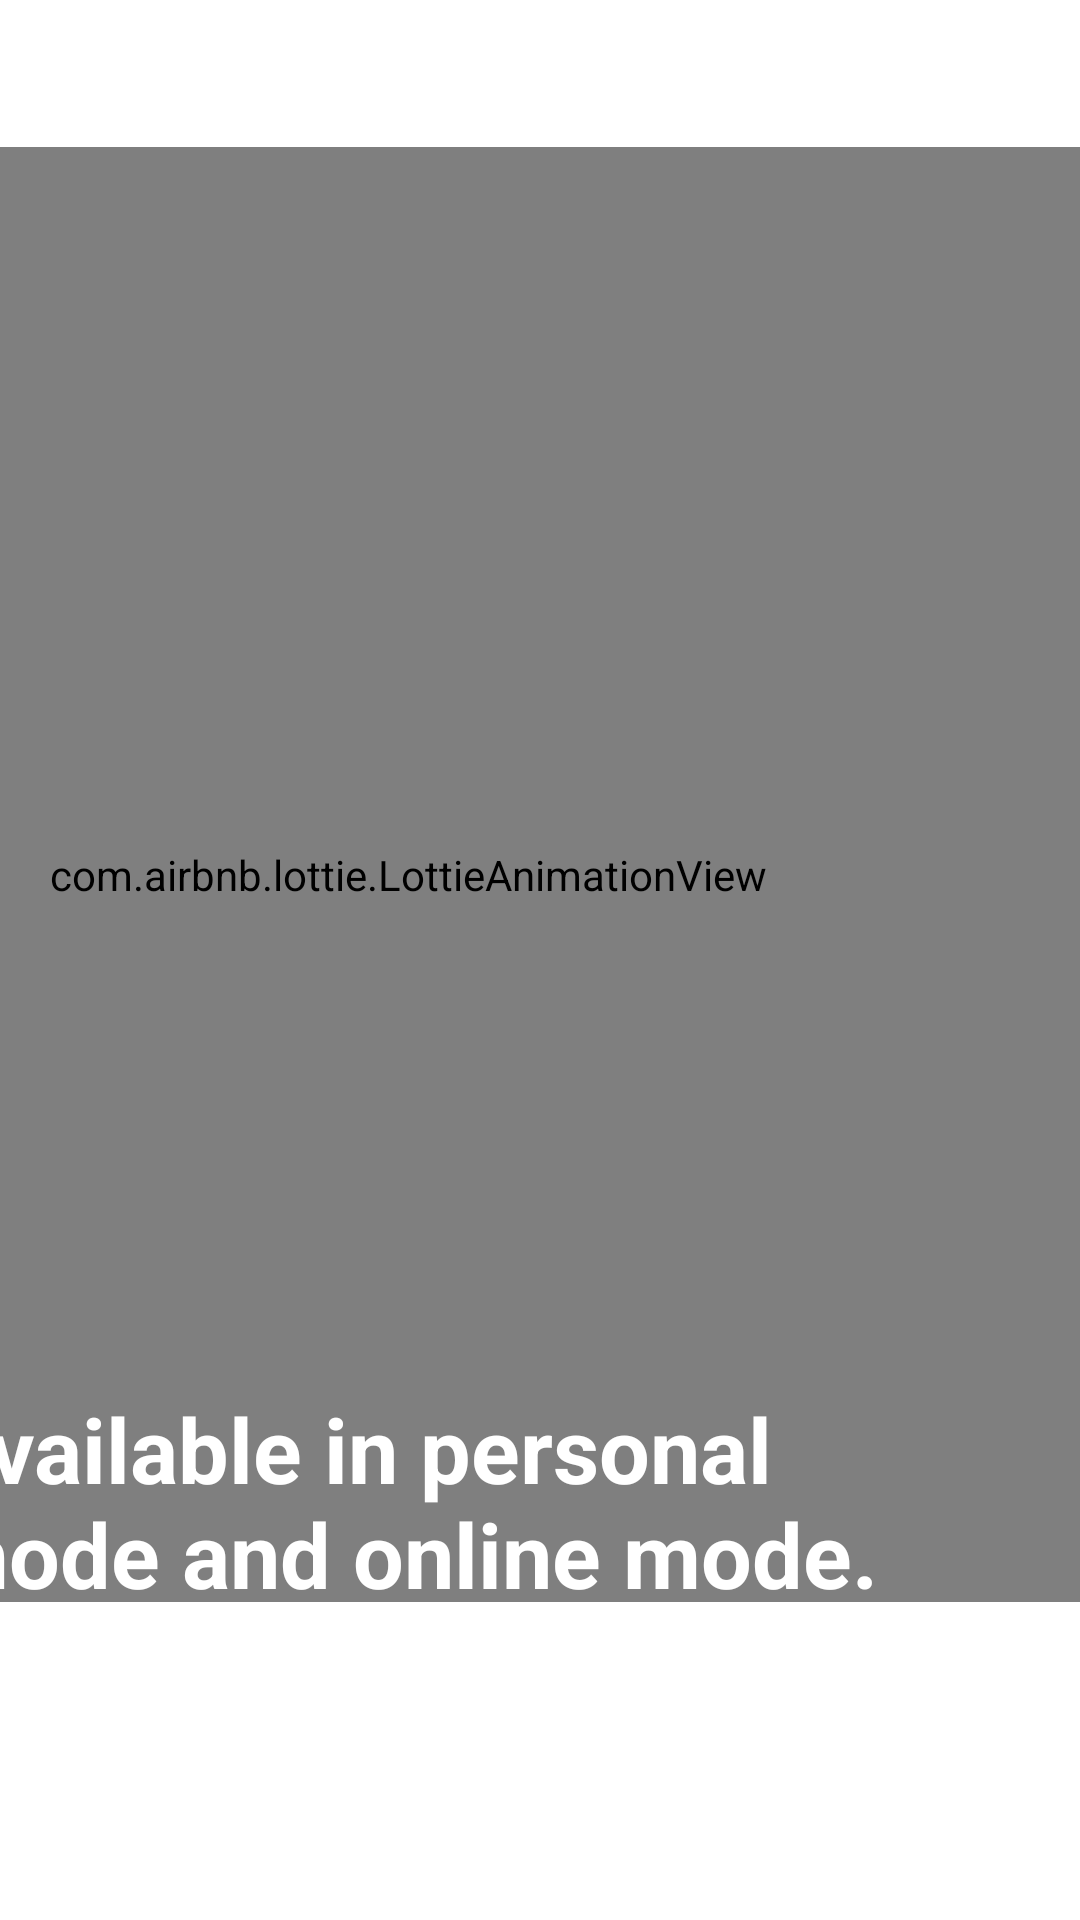

Layout XML and referenced resources for this Android screen:
<!-- AndroidManifest.xml: application theme Theme.Travellink -->
<!-- res/layout/fragment_thirdscreen.xml -->
<?xml version="1.0" encoding="utf-8"?>
<FrameLayout xmlns:android="http://schemas.android.com/apk/res/android"
    xmlns:app="http://schemas.android.com/apk/res-auto"
    xmlns:tools="http://schemas.android.com/tools"
    android:layout_width="match_parent"
    android:layout_height="match_parent"
    tools:context=".fragment_thirdscreen">

    
    <androidx.constraintlayout.widget.ConstraintLayout
        android:layout_width="match_parent"
        android:layout_height="match_parent">

        <com.airbnb.lottie.LottieAnimationView
            android:id="@+id/lottieAnimationView"
            android:layout_width="512dp"
            android:layout_height="485dp"
            app:layout_constraintBottom_toBottomOf="parent"
            app:layout_constraintEnd_toEndOf="parent"
            app:layout_constraintHorizontal_bias="0.792"
            app:layout_constraintStart_toStartOf="parent"
            app:layout_constraintTop_toTopOf="parent"
            app:layout_constraintVertical_bias="0.317"
            app:lottie_autoPlay="true"
            app:lottie_loop="true"
            app:lottie_rawRes="@raw/cantilever_web_icon"
            app:lottie_speed="1"></com.airbnb.lottie.LottieAnimationView>

        <androidx.constraintlayout.widget.ConstraintLayout
            android:layout_width="431dp"
            android:layout_height="321dp"
            android:orientation="horizontal"
            app:layout_constraintBottom_toBottomOf="parent"
            app:layout_constraintEnd_toEndOf="@+id/lottieAnimationView"
            app:layout_constraintHorizontal_bias="1.0"
            app:layout_constraintStart_toStartOf="parent"
            app:layout_constraintTop_toTopOf="@+id/lottieAnimationView"
            app:layout_constraintVertical_bias="1.0">

            <TextView
                android:id="@+id/textView"
                android:layout_width="328dp"
                android:layout_height="74dp"
                android:text="Available in personal mode and online mode."
                android:textColor="@color/white"
                android:textSize="30dp"
                android:textStyle="bold"
                app:layout_constraintBottom_toBottomOf="parent"
                app:layout_constraintEnd_toEndOf="parent"
                app:layout_constraintHorizontal_bias="0.155"
                app:layout_constraintStart_toStartOf="parent"
                app:layout_constraintTop_toTopOf="parent"
                app:layout_constraintVertical_bias="0.582" />
        </androidx.constraintlayout.widget.ConstraintLayout>
    </androidx.constraintlayout.widget.ConstraintLayout>

</FrameLayout>
<!-- resources referenced by this layout -->
<resources>
  <color name="white">#FFFFFFFF</color>
  <style name="Theme.Travellink" parent="Theme.MaterialComponents.DayNight.NoActionBar">
          
          <item name="colorPrimary">@color/purple_500</item>
          <item name="colorPrimaryVariant">@color/purple_700</item>
          <item name="colorOnPrimary">@color/white</item>
          <item name="color">#F0F0F0</item>
          
          <item name="colorSecondary">@color/teal_200</item>
          <item name="colorSecondaryVariant">@color/teal_700</item>
          <item name="colorOnSecondary">@color/black</item>
          
          <item name="android:statusBarColor">?attr/colorPrimaryVariant</item>
          <item name="android:windowFullscreen">true</item>
  
          
      </style>
  <color name="purple_500">#FF6200EE</color>
  <color name="purple_700">#FF3700B3</color>
  <color name="teal_200">#FF03DAC5</color>
  <color name="teal_700">#FF018786</color>
  <color name="black">#FF000000</color>
</resources>
